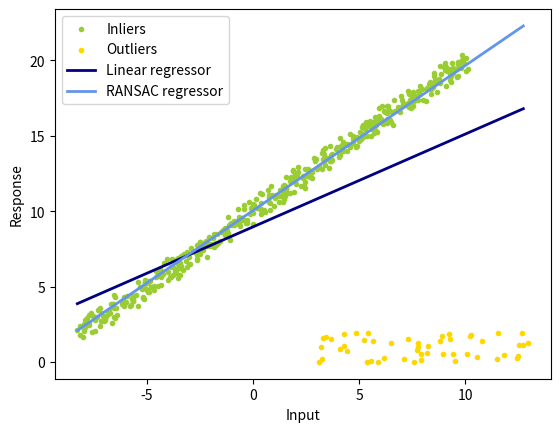

Python code for this plot:
import numpy as np
from matplotlib import pyplot as plt
import random

np.random.seed(0)
random.seed(0)

def least_square(x,y):
	# return the least-squares solution
	# you can use np.linalg.lstsq
	A = np.vstack([x, np.ones(len(x))]).T
	k, b = np.linalg.lstsq(A, y, rcond=None)[0]
	return k, b

def num_inlier(x,y,k,b,n_samples,thres_dist):
	# compute the number of inliers and a mask that denotes the indices of inliers
	mask = abs(np.vstack([x, y, np.ones(n_samples)]).T @ np.array([k, -1, b])) / np.sqrt(k * k + 1) < thres_dist
	num = np.count_nonzero(mask)
	return num, mask

def ransac(x,y,iter,n_samples,thres_dist,num_subset):
	# ransac
	k_ransac = None
	b_ransac = None
	inlier_mask = None
	best_inliers = 0

	for idx in range(iter):
		cur_element_idcs = np.rint((x.size-1) * np.random.sample(size=num_subset)).astype(int)
		cur_x = np.take(x, cur_element_idcs)
		cur_y = np.take(y, cur_element_idcs)
		cur_A = np.vstack([cur_x, np.ones(len(cur_x))]).T
		cur_k, cur_b = np.linalg.lstsq(cur_A, cur_y, rcond=None)[0]
		num, cur_mask = num_inlier(x, y, cur_k, cur_b, n_samples, thres_dist)
		if num > best_inliers:
			best_inliers = np.count_nonzero(cur_mask)
			k_ransac = cur_k
			b_ransac = cur_b
			inlier_mask = cur_mask

	return k_ransac, b_ransac, inlier_mask

def main():
	iter = 300
	thres_dist = 1
	n_samples = 500
	n_outliers = 50
	k_gt = 1
	b_gt = 10
	num_subset = 5
	x_gt = np.linspace(-10,10,n_samples)
	print(x_gt.shape)
	y_gt = k_gt*x_gt+b_gt
	# add noise
	x_noisy = x_gt+np.random.random(x_gt.shape)-0.5
	y_noisy = y_gt+np.random.random(y_gt.shape)-0.5
	# add outlier
	x_noisy[:n_outliers] = 8 + 10 * (np.random.random(n_outliers)-0.5)
	y_noisy[:n_outliers] = 1 + 2 * (np.random.random(n_outliers)-0.5)

	# least square
	k_ls, b_ls = least_square(x_noisy, y_noisy)

	# ransac
	k_ransac, b_ransac, inlier_mask = ransac(x_noisy, y_noisy, iter, n_samples, thres_dist, num_subset)
	outlier_mask = np.logical_not(inlier_mask)

	print("Estimated coefficients (true, linear regression, RANSAC):")
	print(k_gt, b_gt, k_ls, b_ls, k_ransac, b_ransac)

	line_x = np.arange(x_noisy.min(), x_noisy.max())
	line_y_ls = k_ls*line_x+b_ls
	line_y_ransac = k_ransac*line_x+b_ransac

	plt.scatter(
	    x_noisy[inlier_mask], y_noisy[inlier_mask], color="yellowgreen", marker=".", label="Inliers"
	)
	plt.scatter(
	    x_noisy[outlier_mask], y_noisy[outlier_mask], color="gold", marker=".", label="Outliers"
	)
	plt.plot(line_x, line_y_ls, color="navy", linewidth=2, label="Linear regressor")
	plt.plot(
	    line_x,
	    line_y_ransac,
	    color="cornflowerblue",
	    linewidth=2,
	    label="RANSAC regressor",
	)
	plt.legend()
	plt.xlabel("Input")
	plt.ylabel("Response")
	plt.show()

if __name__ == '__main__':
	main()